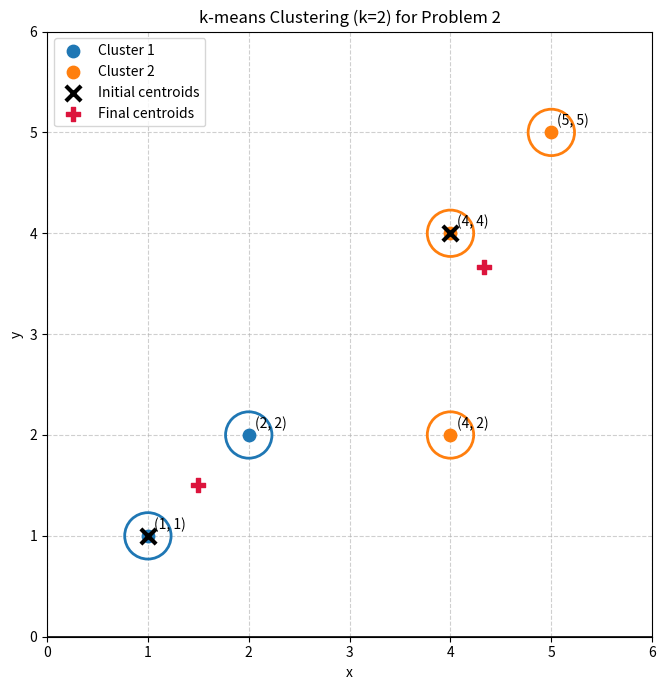

Write the Python code that produced this figure.
#!/usr/bin/env python3
"""k-means clustering with k=2 and a Cartesian grid plot.

Data points: (1,1), (2,2), (4,2), (4,4), (5,5)
Initial centroids: (2,2), (5,5)
"""

from math import sqrt
from typing import Dict, List, Sequence, Tuple

import matplotlib.pyplot as plt
from matplotlib.patches import Circle

Point = Tuple[float, float]

def euclidean_distance(a: Point, b: Point) -> float:
    return sqrt((a[0] - b[0]) ** 2 + (a[1] - b[1]) ** 2)

def assign_clusters(points: Sequence[Point], centroids: Sequence[Point]) -> Dict[int, List[Point]]:
    clusters: Dict[int, List[Point]] = {i: [] for i in range(len(centroids))}
    for p in points:
        closest_idx = min(range(len(centroids)), key=lambda i: euclidean_distance(p, centroids[i]))
        clusters[closest_idx].append(p)
    return clusters


def recompute_centroids(clusters: Dict[int, List[Point]], old_centroids: Sequence[Point]) -> List[Point]:
    new_centroids: List[Point] = []
    for i in range(len(old_centroids)):
        pts = clusters[i]
        if not pts:
            new_centroids.append(old_centroids[i])
            continue
        mean_x = sum(p[0] for p in pts) / len(pts)
        mean_y = sum(p[1] for p in pts) / len(pts)
        new_centroids.append((mean_x, mean_y))
    return new_centroids

def kmeans(points: Sequence[Point], initial_centroids: Sequence[Point], max_iter: int = 20):
    centroids = list(initial_centroids)
    for iteration in range(1, max_iter + 1):
        clusters = assign_clusters(points, centroids)
        new_centroids = recompute_centroids(clusters, centroids)

        print(f"Iteration {iteration}")
        for idx, pts in clusters.items():
            print(f"  Cluster {idx + 1}: {pts}")
        print(f"  Centroids: {new_centroids}\n")

        if all(euclidean_distance(centroids[i], new_centroids[i]) < 1e-12 for i in range(len(centroids))):
            return clusters, new_centroids, iteration
        centroids = new_centroids

    return clusters, centroids, max_iter

def plot_clusters(
    points: Sequence[Point],
    clusters: Dict[int, List[Point]],
    initial_centroids: Sequence[Point],
    final_centroids: Sequence[Point],
) -> None:
    colors = ["tab:blue", "tab:orange", "tab:green", "tab:red"]

    fig, ax = plt.subplots(figsize=(7, 7))

    # Plot clustered points with circles around each included point.
    for idx, pts in clusters.items():
        color = colors[idx % len(colors)]
        xs = [p[0] for p in pts]
        ys = [p[1] for p in pts]
        ax.scatter(xs, ys, s=80, color=color, label=f"Cluster {idx + 1}", zorder=3)

        for p in pts:
            ax.add_patch(Circle(p, radius=0.23, fill=False, edgecolor=color, linewidth=2, zorder=2))
            ax.text(p[0] + 0.06, p[1] + 0.07, f"{p}", fontsize=10)

    # Show initial and final centroids.
    ax.scatter(
        [c[0] for c in initial_centroids],
        [c[1] for c in initial_centroids],
        marker="x",
        s=120,
        linewidths=3,
        color="black",
        label="Initial centroids",
        zorder=4,
    )
    ax.scatter(
        [c[0] for c in final_centroids],
        [c[1] for c in final_centroids],
        marker="P",
        s=110,
        color="crimson",
        label="Final centroids",
        zorder=4,
    )

    # Cartesian grid and axes.
    ax.set_xlim(0, 6)
    ax.set_ylim(0, 6)
    ax.set_xticks(range(0, 7))
    ax.set_yticks(range(0, 7))
    ax.grid(True, linestyle="--", alpha=0.6)
    ax.axhline(0, color="black", linewidth=1.2)
    ax.axvline(0, color="black", linewidth=1.2)
    ax.set_aspect("equal", adjustable="box")

    ax.set_title("k-means Clustering (k=2) for Problem 2")
    ax.set_xlabel("x")
    ax.set_ylabel("y")
    ax.legend(loc="upper left")

    plt.tight_layout()
    plt.show()

def main() -> None:
    points: List[Point] = [(1, 1), (2, 2), (4, 2), (4, 4), (5, 5)]
    initial_centroids: List[Point] = [(1, 1), (4, 4)]

    clusters, final_centroids, iters = kmeans(points, initial_centroids)

    print("Converged summary")
    print(f"  Iterations: {iters}")
    print(f"  Final Cluster 1: {clusters[0]}")
    print(f"  Final Cluster 2: {clusters[1]}")
    print(f"  Final centroids: {final_centroids}")

    plot_clusters(points, clusters, initial_centroids, final_centroids)

if __name__ == "__main__":
    main()
